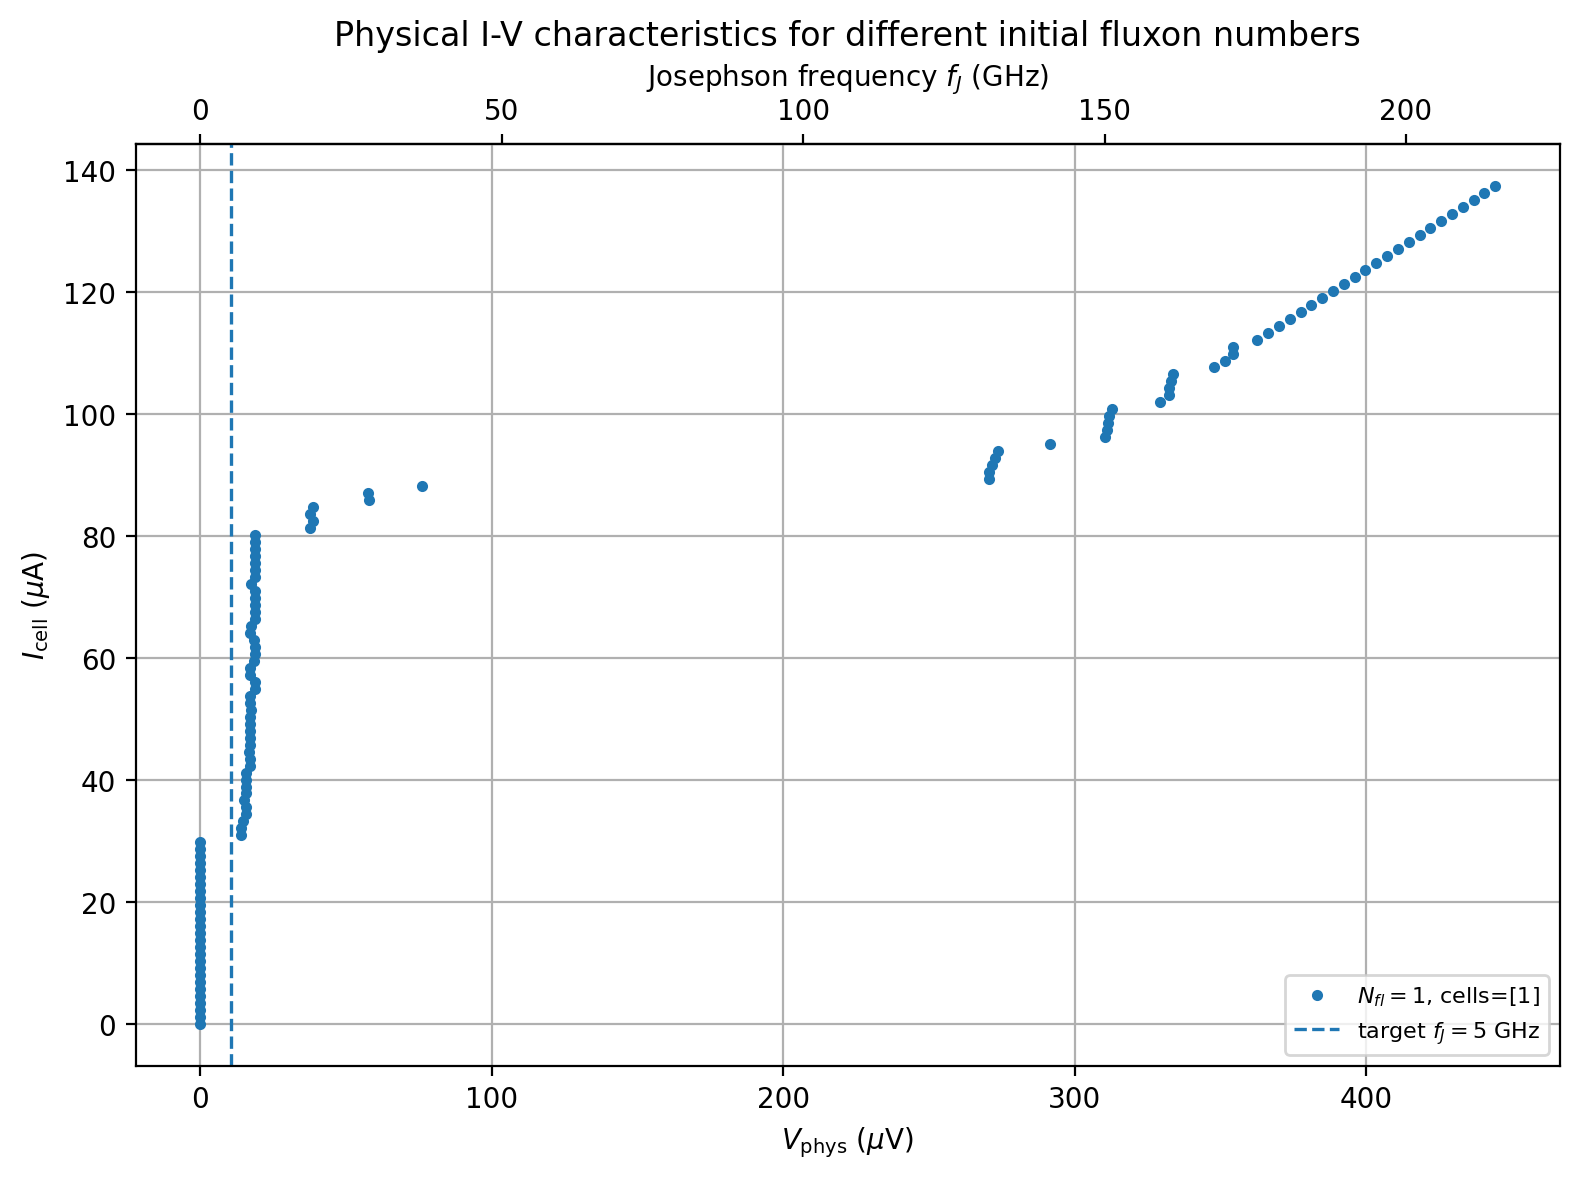

The table this chart was drawn from, first rows:
I_cell_uA, I_total_mA, J_bias_A_per_cm2, V_uV_Nfl_1, josephson_frequency_GHz_Nfl_1
0.000000000000000000e+00, 0.000000000000000000e+00, 0.000000000000000000e+00, -1.250666881144281070e-04, -6.048198129428631296e-05
1.144321231820008888e+00, 8.124680745922065184e-02, 1.000000000000000000e+00, -1.944029607725367545e-09, -9.401285357649138966e-10
2.288642463640017777e+00, 1.624936149184413037e-01, 2.000000000000000000e+00, -2.398722283114337062e-09, -1.160016935323102110e-09
3.432963695460026887e+00, 2.437404223776619139e-01, 3.000000000000000000e+00, -2.191970639575114736e-09, -1.060032285328523314e-09
4.577284927280035554e+00, 3.249872298368826073e-01, 4.000000000000000000e+00, -1.056569599523129631e-09, -5.109547851463204891e-10
5.721606159100044664e+00, 4.062340372961032453e-01, 5.000000000000000000e+00, -1.189283488239464237e-09, -5.751349361989283180e-10
6.865927390920053774e+00, 4.874808447553238278e-01, 6.000000000000000000e+00, -1.344992711877927673e-09, -6.504355817459893006e-10
8.010248622740062885e+00, 5.687276522145444657e-01, 7.000000000000000888e+00, -1.025154074463630425e-09, -4.957623048172632739e-10
9.154569854560071107e+00, 6.499744596737652147e-01, 8.000000000000000000e+00, -1.091385391346118399e-09, -5.277916271666128737e-10
1.029889108638007933e+01, 7.312212671329857416e-01, 9.000000000000000000e+00, -1.390771632579591039e-09, -6.725741693051108485e-10
1.144321231820008933e+01, 8.124680745922064906e-01, 1.000000000000000000e+01, -1.764527369694820993e-09, -8.533216396479167469e-10
1.258753355002009755e+01, 8.937148820514271286e-01, 1.100000000000000000e+01, -1.882946490890107834e-09, -9.105888718821800911e-10
1.373185478184010755e+01, 9.749616895106476555e-01, 1.200000000000000000e+01, -2.340168553493788963e-09, -1.131700477655489315e-09
1.487617601366011577e+01, 1.056208496969868404e+00, 1.300000000000000000e+01, -2.715867531454148371e-09, -1.313387695090165913e-09
1.602049724548012577e+01, 1.137455304429088931e+00, 1.400000000000000178e+01, -2.455271396616792389e-09, -1.187363964948886137e-09
1.716481847730013399e+01, 1.218702111888309458e+00, 1.500000000000000000e+01, -2.147737370196039260e-09, -1.038641171423575233e-09
1.830913970912014221e+01, 1.299948919347530429e+00, 1.600000000000000000e+01, -2.572760262890408980e-09, -1.244181327904450072e-09
1.945346094094015399e+01, 1.381195726806750956e+00, 1.700000000000000000e+01, -2.970605939844515739e-09, -1.436578641324433783e-09
2.059778217276015866e+01, 1.462442534265971483e+00, 1.800000000000000000e+01, -3.115533973210518325e-09, -1.506665526451193827e-09
2.174210340458017043e+01, 1.543689341725192232e+00, 1.900000000000000000e+01, -2.774261744412579870e-09, -1.341627010843174529e-09
2.288642463640017866e+01, 1.624936149184412981e+00, 2.000000000000000000e+01, -2.479135865682222450e-09, -1.198904770845120109e-09
2.403074586822018688e+01, 1.706182956643633286e+00, 2.100000000000000000e+01, -2.431490735293785512e-09, -1.175863688296578081e-09
2.517506710004019510e+01, 1.787429764102854257e+00, 2.200000000000000000e+01, -1.622108554452967232e-09, -7.844482070074748903e-10
2.631938833186020688e+01, 1.868676571562075006e+00, 2.300000000000000000e+01, -1.002974502780017025e-09, -4.850363116698614674e-10
2.746370956368021510e+01, 1.949923379021295311e+00, 2.400000000000000000e+01, 1.073675155149461362e-10, 5.192269950450396390e-11
2.860803079550022332e+01, 2.031170186480515838e+00, 2.500000000000000000e+01, 1.623646695675793670e-09, 7.851920487935613021e-10
2.975235202732023154e+01, 2.112416993939736809e+00, 2.600000000000000000e+01, 2.821135971993364322e-09, 1.364295286452513770e-09
3.089667325914023976e+01, 2.193663801398957336e+00, 2.700000000000000000e+01, 1.395422870701730211e+01, 6.748234980539549177e+00
3.204099449096025154e+01, 2.274910608858177863e+00, 2.800000000000000355e+01, 1.396159004463864051e+01, 6.751794907575495053e+00
3.318531572278025976e+01, 2.356157416317398390e+00, 2.899999999999999645e+01, 1.460538979664306147e+01, 7.063135082525771047e+00
3.432963695460026798e+01, 2.437404223776618917e+00, 3.000000000000000000e+01, 1.551012873181872820e+01, 7.500664885053534903e+00
3.547395818642027621e+01, 2.518651031235839444e+00, 3.100000000000000000e+01, 1.550534164728390785e+01, 7.498349861271788264e+00
3.661827941824028443e+01, 2.599897838695060859e+00, 3.200000000000000000e+01, 1.480067273729569521e+01, 7.157573492479022192e+00
3.776260065006029976e+01, 2.681144646154281386e+00, 3.300000000000000000e+01, 1.550785286911889393e+01, 7.499564282748356625e+00
3.890692188188030798e+01, 2.762391453613501913e+00, 3.400000000000000000e+01, 1.553993003784629856e+01, 7.515076732531701609e+00
4.005124311370031620e+01, 2.843638261072722884e+00, 3.500000000000000000e+01, 1.566704208490248185e+01, 7.576547845009682369e+00
4.119556434552031732e+01, 2.924885068531942967e+00, 3.600000000000000000e+01, 1.558413955015856445e+01, 7.536456357570254561e+00
4.233988557734033265e+01, 3.006131875991163938e+00, 3.700000000000000000e+01, 1.691631278576354447e+01, 8.180692468171427478e+00
4.348420680916034087e+01, 3.087378683450384464e+00, 3.800000000000000000e+01, 1.704544248290416419e+01, 8.243139311889320808e+00
4.462852804098034909e+01, 3.168625490909604991e+00, 3.900000000000000000e+01, 1.673994268999634016e+01, 8.095400269314255937e+00
4.577284927280035731e+01, 3.249872298368825962e+00, 4.000000000000000000e+01, 1.706177633471422439e+01, 8.251038327482790535e+00
4.691717050462037264e+01, 3.331119105828046489e+00, 4.100000000000000000e+01, 1.695290204974527981e+01, 8.198386957512109774e+00
4.806149173644037376e+01, 3.412365913287266572e+00, 4.200000000000000000e+01, 1.705424714823410781e+01, 8.247397229099863836e+00
4.920581296826038198e+01, 3.493612720746487543e+00, 4.300000000000000000e+01, 1.705677356626546270e+01, 8.248618999424301990e+00
5.035013420008039020e+01, 3.574859528205708514e+00, 4.400000000000000000e+01, 1.713776243823172862e+01, 8.287785043661656914e+00
5.149445543190040553e+01, 3.656106335664929041e+00, 4.500000000000000000e+01, 1.721474527181791103e+01, 8.325013776357291562e+00
5.263877666372041375e+01, 3.737353143124150012e+00, 4.600000000000000000e+01, 1.705599956361002612e+01, 8.248244693405379024e+00
5.378309789554042197e+01, 3.818599950583370539e+00, 4.700000000000000000e+01, 1.705743098399534574e+01, 8.248936925224054306e+00
5.492741912736043020e+01, 3.899846758042590622e+00, 4.800000000000000000e+01, 1.856712509410735734e+01, 8.979021748805106284e+00
5.607174035918043842e+01, 3.981093565501811149e+00, 4.900000000000000000e+01, 1.855972524952363756e+01, 8.975443199884999501e+00
5.721606159100044664e+01, 4.062340372961031676e+00, 5.000000000000000000e+01, 1.707074053630088883e+01, 8.255373396083845350e+00
5.836038282282045486e+01, 4.143587180420253091e+00, 5.100000000000000000e+01, 1.705841387607206272e+01, 8.249412249717689605e+00
5.950470405464046308e+01, 4.224833987879473618e+00, 5.200000000000000000e+01, 1.841231299145412237e+01, 8.904154949036371391e+00
6.064902528646047131e+01, 4.306080795338694145e+00, 5.300000000000000000e+01, 1.860124755029350752e+01, 8.995523295203119218e+00
6.179334651828047953e+01, 4.387327602797914672e+00, 5.400000000000000000e+01, 1.860713171760774998e+01, 8.998368865856647858e+00
6.293766775010048775e+01, 4.468574410257136087e+00, 5.500000000000000711e+01, 1.849940942451316062e+01, 8.946274596677923796e+00
6.408198898192050308e+01, 4.549821217716355726e+00, 5.600000000000000711e+01, 1.707889750950073093e+01, 8.259318090773765775e+00
6.522631021374050420e+01, 4.631068025175577141e+00, 5.700000000000000711e+01, 1.747166265647303973e+01, 8.449258470825183664e+00
6.637063144556051952e+01, 4.712314832634796780e+00, 5.799999999999999289e+01, 1.860818357747111662e+01, 8.998877543023523273e+00
6.751495267738052064e+01, 4.793561640094017307e+00, 5.900000000000000000e+01, 1.861560764985634719e+01, 9.002467808456312781e+00
... 61 more rows
